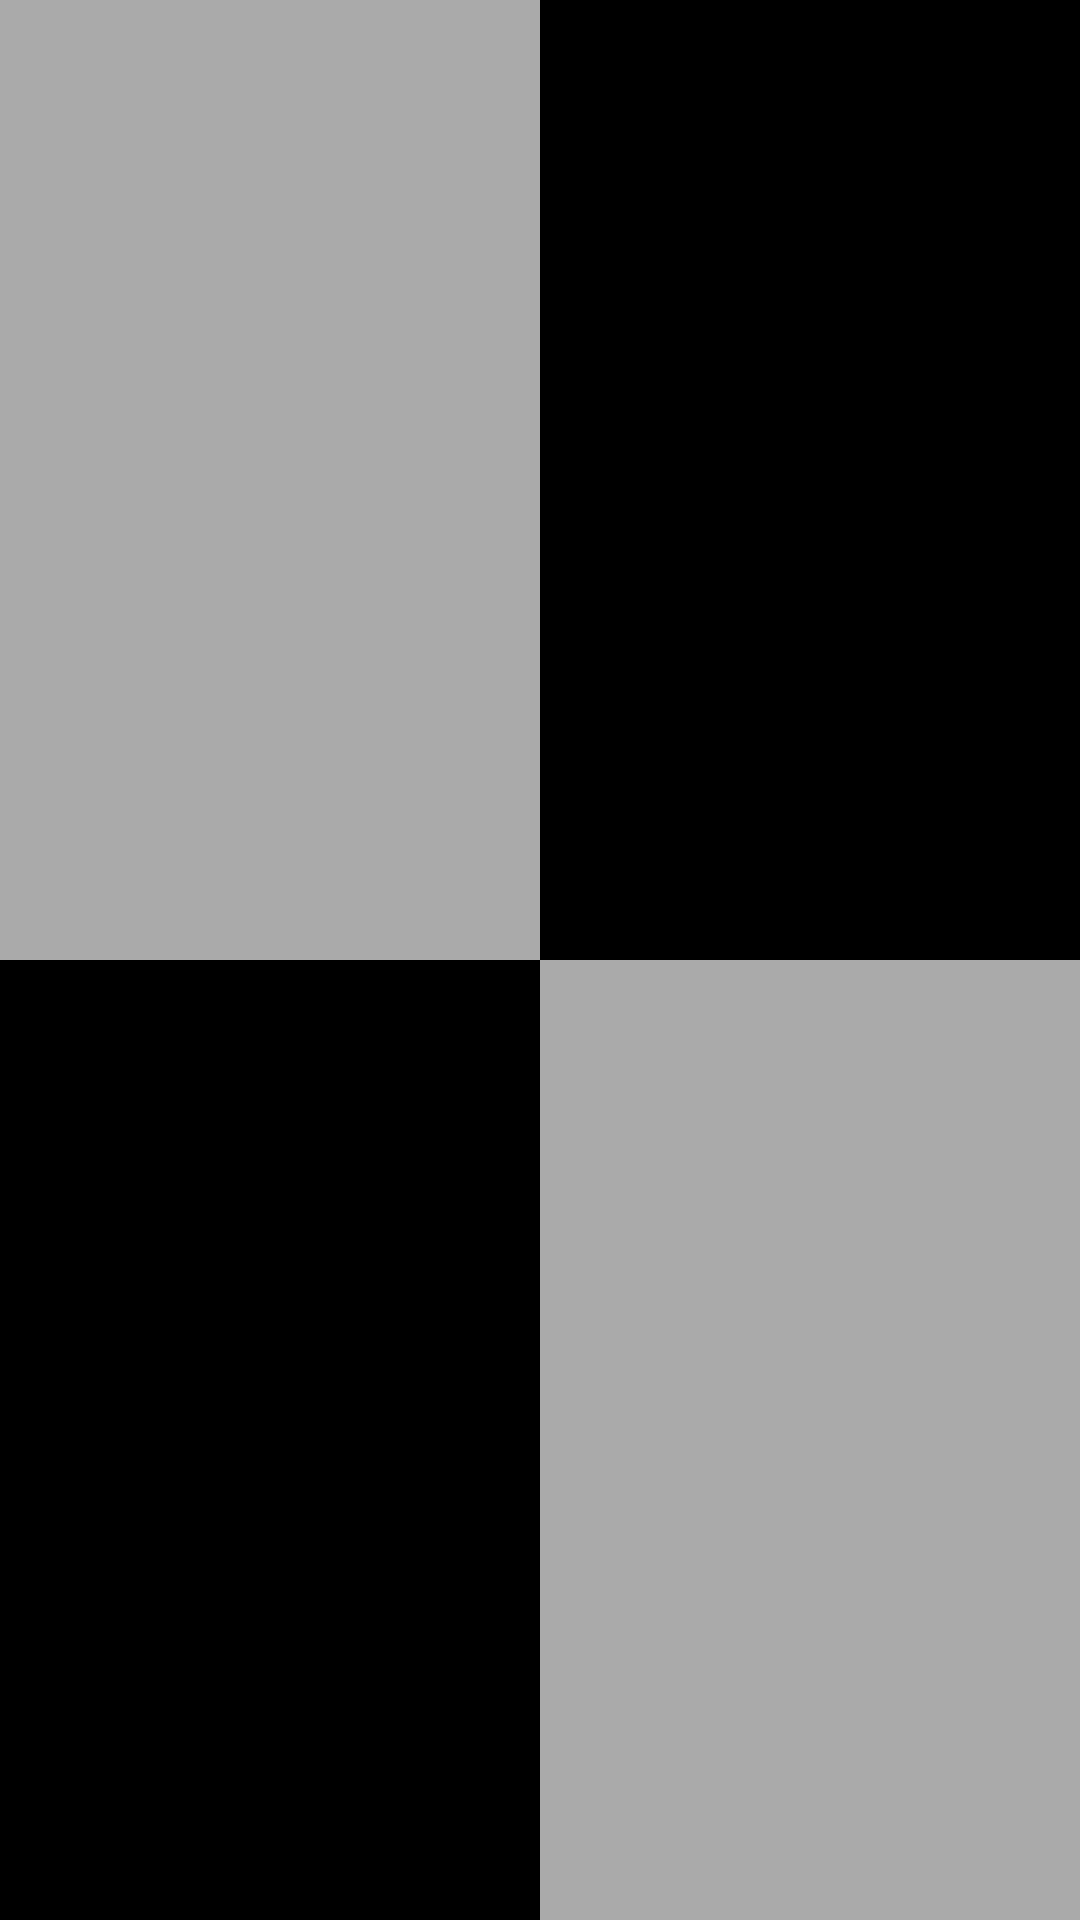

The Android layout XML behind this screen, and the referenced resources:
<!-- AndroidManifest.xml: application theme AppTheme -->
<!-- res/layout/activity_home.xml -->
<?xml version="1.0" encoding="utf-8"?>
<LinearLayout xmlns:android="http://schemas.android.com/apk/res/android"
    android:layout_width="match_parent"
    android:layout_height="match_parent"
    android:orientation="vertical"
    >


    <LinearLayout
        android:layout_width="match_parent"
        android:layout_height="0dp"
        android:layout_weight="0.5">

        <LinearLayout
            android:id="@+id/create_meal"
            android:layout_width="0dp"
            android:layout_height="match_parent"
            android:gravity="center"
            android:background="@android:color/darker_gray"
            android:layout_weight="0.5">

            <ImageView
                android:layout_width="wrap_content"
                android:layout_height="wrap_content"
                android:src="@mipmap/ic_launcher"
                android:layout_weight="0.5"/>
        </LinearLayout>

        <LinearLayout
            android:id="@+id/edit_food"
            android:layout_width="0dp"
            android:layout_height="match_parent"
            android:gravity="center"
            android:background="@android:color/black"
            android:layout_weight="0.5">

            <ImageView
                android:layout_width="wrap_content"
                android:layout_height="wrap_content"
                android:src="@mipmap/ic_launcher"
                android:layout_weight="0.5"/>
        </LinearLayout>

    </LinearLayout>

    <LinearLayout
        android:layout_width="match_parent"
        android:layout_height="0dp"
        android:layout_weight="0.5">
        <LinearLayout
            android:layout_width="0dp"
            android:layout_height="match_parent"
            android:gravity="center"
            android:background="@android:color/black"
            android:layout_weight="0.5">

            <ImageView
                android:layout_width="wrap_content"
                android:layout_height="wrap_content"
                android:src="@mipmap/ic_launcher"
                android:layout_weight="0.5"/>
        </LinearLayout>

        <LinearLayout
            android:layout_width="0dp"
            android:layout_height="match_parent"
            android:gravity="center"
            android:background="@android:color/darker_gray"
            android:layout_weight="0.5">

            <ImageView
                android:layout_width="wrap_content"
                android:layout_height="wrap_content"
                android:src="@mipmap/ic_launcher"
                android:layout_weight="0.5"/>
        </LinearLayout>
    </LinearLayout>
</LinearLayout>
<!-- resources referenced by this layout -->
<resources>
  <style name="AppTheme" parent="Theme.AppCompat.Light.DarkActionBar">
          
          <item name="colorPrimary">@color/colorPrimary</item>
          <item name="colorPrimaryDark">@color/colorPrimaryDark</item>
          <item name="colorAccent">@color/colorAccent</item>
      </style>
  <color name="colorPrimary">#17c46b</color>
  <color name="colorPrimaryDark">#129652</color>
  <color name="colorAccent">#a3c7ea</color>
</resources>
